Image classification data set "processed" (1Erge/treeleaf-classifier on GitHub). Class labels (32): anhui barberry, beales barberry, big fruited holly, camphor tree, canadian poplar, castor aralia, chinese cinnamon, chinese horse chestnut, chinese redbud, chinese toon, chinese tulip tree, crape myrtle, deodar, ford woodlotus, ginkgo, glossy privet, goldenrain tree, japan arrowwood, japanese cheesewood, japanese flowering cherry, japanese maple, nanmu, oleander, peach, pubescent bamboo, southern magnolia, sweet osmanthus, tangerine, trident maple, true indigo, wintersweet, yew plum pine.

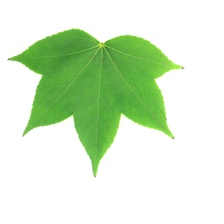
Label: castor aralia

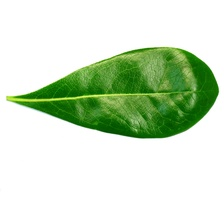
Label: japanese cheesewood

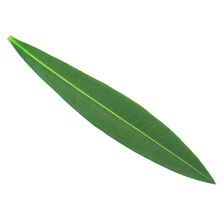
Label: oleander

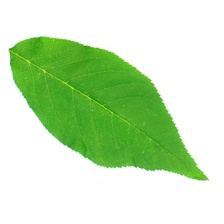
Label: japanese flowering cherry

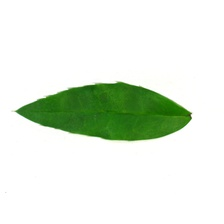
Label: anhui barberry

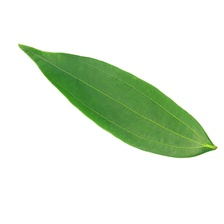
Label: chinese cinnamon
